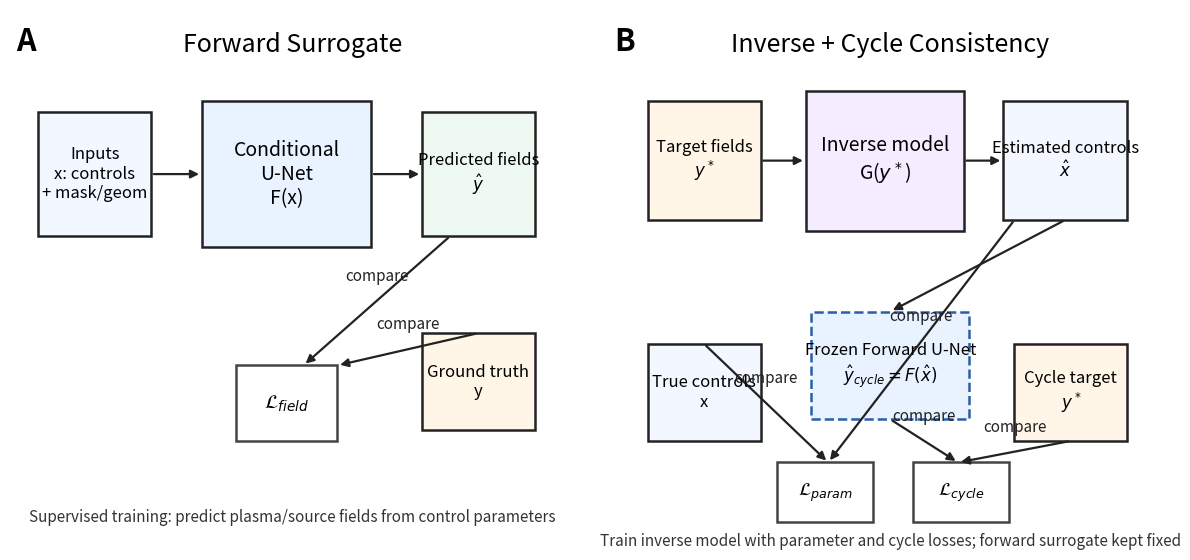

Generate this figure with matplotlib:
#!/usr/bin/env python3
import argparse
from pathlib import Path

import matplotlib.pyplot as plt
from matplotlib.patches import FancyArrowPatch, Rectangle


def add_box(ax, x, y, w, h, text, fc="#ffffff", ec="#222222", lw=1.8, fs=12, ls="-"):
    box = Rectangle((x, y), w, h, facecolor=fc, edgecolor=ec, linewidth=lw, linestyle=ls)
    ax.add_patch(box)
    ax.text(x + 0.5 * w, y + 0.5 * h, text, ha="center", va="center", fontsize=fs)
    return box


def add_arrow(ax, x0, y0, x1, y1, text=None, fs=11, color="#222222", style="-|>"):
    arr = FancyArrowPatch(
        (x0, y0),
        (x1, y1),
        arrowstyle=style,
        mutation_scale=12,
        linewidth=1.6,
        color=color,
    )
    ax.add_patch(arr)
    if text:
        ax.text(0.5 * (x0 + x1), 0.5 * (y0 + y1) + 0.03, text, ha="center", va="bottom", fontsize=fs, color=color)
    return arr


def panel_a(ax):
    ax.set_xlim(0, 1)
    ax.set_ylim(0, 1)
    ax.axis("off")
    ax.text(0.01, 0.97, "A", fontsize=22, fontweight="bold", va="top")
    ax.text(0.5, 0.96, "Forward Surrogate", fontsize=18, ha="center", va="top")

    add_box(ax, 0.05, 0.58, 0.20, 0.23, "Inputs\nx: controls\n+ mask/geom", fc="#f3f7ff", fs=12)
    add_box(ax, 0.34, 0.56, 0.30, 0.27, "Conditional\nU-Net\nF(x)", fc="#e9f2ff", fs=14)
    add_box(ax, 0.73, 0.58, 0.20, 0.23, "Predicted fields\n$\\hat{y}$", fc="#eef9f1", fs=12)

    add_arrow(ax, 0.25, 0.695, 0.34, 0.695)
    add_arrow(ax, 0.64, 0.695, 0.73, 0.695)

    add_box(ax, 0.73, 0.22, 0.20, 0.18, "Ground truth\ny", fc="#fff6e8", fs=12)
    add_box(ax, 0.40, 0.20, 0.18, 0.14, "$\\mathcal{L}_{field}$", fc="#ffffff", ec="#444444", fs=14)

    add_arrow(ax, 0.78, 0.58, 0.52, 0.34, text="compare")
    add_arrow(ax, 0.83, 0.40, 0.58, 0.34, text="compare")

    ax.text(
        0.5,
        0.05,
        "Supervised training: predict plasma/source fields from control parameters",
        fontsize=11,
        ha="center",
        color="#333333",
    )


def panel_b(ax):
    ax.set_xlim(0, 1)
    ax.set_ylim(0, 1)
    ax.axis("off")
    ax.text(0.01, 0.97, "B", fontsize=22, fontweight="bold", va="top")
    ax.text(0.5, 0.96, "Inverse + Cycle Consistency", fontsize=18, ha="center", va="top")

    add_box(ax, 0.07, 0.61, 0.20, 0.22, "Target fields\n$y^*$", fc="#fff6e8", fs=12)
    add_box(ax, 0.35, 0.59, 0.28, 0.26, "Inverse model\nG($y^*$)", fc="#f5edff", fs=14)
    add_box(ax, 0.70, 0.61, 0.22, 0.22, "Estimated controls\n$\\hat{x}$", fc="#f3f7ff", fs=12)

    add_arrow(ax, 0.27, 0.72, 0.35, 0.72)
    add_arrow(ax, 0.63, 0.72, 0.70, 0.72)

    add_box(
        ax,
        0.36,
        0.24,
        0.28,
        0.20,
        "Frozen Forward U-Net\n$\\hat{y}_{cycle}=F(\\hat{x})$",
        fc="#e9f2ff",
        ec="#2a5ea8",
        ls="--",
        fs=12,
    )
    add_arrow(ax, 0.81, 0.61, 0.50, 0.44)

    add_box(ax, 0.07, 0.20, 0.20, 0.18, "True controls\nx", fc="#f3f7ff", fs=12)
    add_box(ax, 0.72, 0.20, 0.20, 0.18, "Cycle target\n$y^*$", fc="#fff6e8", fs=12)

    add_box(ax, 0.30, 0.05, 0.17, 0.11, "$\\mathcal{L}_{param}$", fc="#ffffff", ec="#444444", fs=13)
    add_box(ax, 0.54, 0.05, 0.17, 0.11, "$\\mathcal{L}_{cycle}$", fc="#ffffff", ec="#444444", fs=13)

    add_arrow(ax, 0.72, 0.61, 0.39, 0.16, text="compare")
    add_arrow(ax, 0.17, 0.38, 0.39, 0.16, text="compare")
    add_arrow(ax, 0.50, 0.24, 0.62, 0.16, text="compare")
    add_arrow(ax, 0.82, 0.20, 0.62, 0.16, text="compare")

    ax.text(
        0.5,
        0.005,
        "Train inverse model with parameter and cycle losses; forward surrogate kept fixed",
        fontsize=11,
        ha="center",
        color="#333333",
    )


def main():
    ap = argparse.ArgumentParser(description="Draw SOLARIS model architecture diagram.")
    ap.add_argument("--out", default="outputs/solaris_model_architecture.png", help="Output PNG path.")
    ap.add_argument("--svg", action="store_true", help="Also save SVG.")
    ap.add_argument("--dpi", type=int, default=300, help="PNG DPI.")
    args = ap.parse_args()

    plt.rcParams.update(
        {
            "font.size": 12,
            "axes.labelsize": 12,
            "axes.titlesize": 12,
            "xtick.labelsize": 11,
            "ytick.labelsize": 11,
            "legend.fontsize": 11,
        }
    )

    fig, (ax1, ax2) = plt.subplots(1, 2, figsize=(15, 7), dpi=args.dpi, gridspec_kw={"wspace": 0.06})
    panel_a(ax1)
    panel_b(ax2)

    out = Path(args.out)
    out.parent.mkdir(parents=True, exist_ok=True)
    fig.savefig(out, dpi=args.dpi, bbox_inches="tight", pad_inches=0.02)
    print(f"Saved {out}")

    if args.svg:
        svg_path = out.with_suffix(".svg")
        fig.savefig(svg_path, bbox_inches="tight", pad_inches=0.02)
        print(f"Saved {svg_path}")

    plt.show()


if __name__ == "__main__":
    main()
